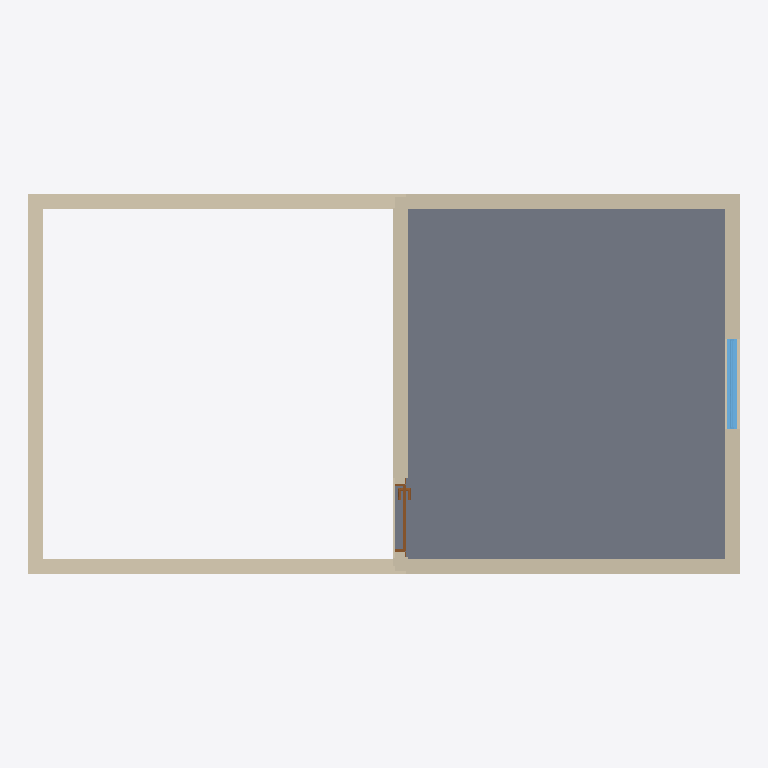
Plan cut of the same IFC building model at storey '00 NIVEL 02' (level 3.00 m, cut at 4.40 m), seen from above with north up, elements coloured by IFC class: 22 walls (beige), 2 slabs (grey), 1 window (light blue), 1 door (brown). Cut surfaces are drawn darker.
Extent 9.4 m × 5.0 m × 6.2 m (x, y, z). Storeys (3): 00 NIVEL 01 at 0.00 m; 00 NIVEL 02 at 3.00 m; 00 NIVEL 03 at 6.00 m. Elements (47): 33 IfcWallStandardCase, 7 IfcSlab, 4 IfcWindow, 3 IfcDoor.

HEADER;
FILE_DESCRIPTION(('ViewDefinition [CoordinationView_V2.0]','RevitIdentifiers [ContentGUID: 1f7827f7-86d9-45e4-8aa9-d58398875d05, VersionGUID: d2825907-450f-4ae9-9721-f0b97c77dedd, NumberOfSaves: 12]','CoordinateReference [CoordinateBase: Coordenadas compartidas, ProjectSite: Emplazamiento por defecto]'),'2;1');
FILE_NAME('MODELO EJEMPLO IFC.ifc','2025-03-21T10:20:51-03:00',(''),(''),'ODA SDAI 24.6','Autodesk Revit 24.3.0.13 (ESP) - IFC 24.3.0.13','');
FILE_SCHEMA(('IFC2X3'));
ENDSEC;
DATA;
#27=IFCPROJECT('0VU2VtXjb5v8gfrODdUABr',#18,'0001',$,$,'Nombre de proyecto','Estado de proyecto',(#22),#12120);
#46=IFCSITE('0VU2VtXjb5v8gfrODdUABt',#18,'Default',$,$,#45,$,$,.ELEMENT.,$,$,$,$,$);
#32=IFCBUILDING('0VU2VtXjb5v8gfrODdUABq',#18,'',$,$,#30,$,'',.ELEMENT.,$,$,$);
#35=IFCBUILDINGSTOREY('29TFpHBYXAnw12nix37b4C',#18,'00 NIVEL 01',$,'Nivel:Nivel 1',#34,$,'00 NIVEL 01',.ELEMENT.,0.0);
#39=IFCBUILDINGSTOREY('29TFpHBYXAnw12nix37bGc',#18,'00 NIVEL 02',$,'Nivel:Nivel 1',#38,$,'00 NIVEL 02',.ELEMENT.,2.9999999999999996);
#43=IFCBUILDINGSTOREY('1pa5KkSd13SPwq_OMZi4kf',#18,'00 NIVEL 03',$,'Nivel:Nivel 1',#42,$,'00 NIVEL 03',.ELEMENT.,5.999999999999999);
#11890=IFCSLAB('2Sa6Peld5AjAnG5Bw6sw_k',#18,'Suelo:00 FLOOR_PARQUET_0.05m:173176',$,'Suelo:00 FLOOR_PARQUET_0.05m',#11880,#11889,'173176',.FLOOR.);
#296=IFCWALLSTANDARDCASE('0UpZ0Amcz1S9ovyL9JIaD1',#18,'Muro básico:00 WALL_LADRILLO_0.13m:166760',$,'Muro básico:00 WALL_LADRILLO_0.13m',#280,#295,'166760');
#377=IFCWALLSTANDARDCASE('0UpZ0Amcz1S9ovyL9JIaHc',#18,'Muro básico:00 WALL_LADRILLO_0.13m:166991',$,'Muro básico:00 WALL_LADRILLO_0.13m',#365,#376,'166991');
#410=IFCWALLSTANDARDCASE('0UpZ0Amcz1S9ovyL9JIaIn',#18,'Muro básico:00 WALL_LADRILLO_0.13m:167064',$,'Muro básico:00 WALL_LADRILLO_0.13m',#398,#409,'167064');
#9830=IFCWALLSTANDARDCASE('2Sa6Peld5AjAnG5Bw6sw_w',#18,'Muro básico:00 WALL_LADRILLO_0.13m:173164',$,'Muro básico:00 WALL_LADRILLO_0.13m',#9818,#9829,'173164');
#9896=IFCWALLSTANDARDCASE('2Sa6Peld5AjAnG5Bw6sw_u',#18,'Muro básico:00 WALL_LADRILLO_0.13m:173166',$,'Muro básico:00 WALL_LADRILLO_0.13m',#9884,#9895,'173166');
#9709=IFCWALLSTANDARDCASE('2Sa6Peld5AjAnG5Bw6sw_$',#18,'Muro básico:00 WALL_LADRILLO_0.13m:173161',$,'Muro básico:00 WALL_LADRILLO_0.13m',#9697,#9708,'173161');
#9863=IFCWALLSTANDARDCASE('2Sa6Peld5AjAnG5Bw6sw_x',#18,'Muro básico:00 WALL_LADRILLO_0.13m:173165',$,'Muro básico:00 WALL_LADRILLO_0.13m',#9851,#9862,'173165');
#447=IFCWALLSTANDARDCASE('2T_pS2RUf0GgkCBG8$8Ri9',#18,'Muro básico:00 WALL_YESO EXT_0.03m:167712',$,'Muro básico:00 WALL_YESO EXT_0.03m',#431,#446,'167712');
#512=IFCWALLSTANDARDCASE('2T_pS2RUf0GgkCBG8$8Rk6',#18,'Muro básico:00 WALL_YESO EXT_0.03m:167855',$,'Muro básico:00 WALL_YESO EXT_0.03m',#500,#511,'167855');
#11709=IFCWALLSTANDARDCASE('2Sa6Peld5AjAnG5Bw6sw_d',#18,'Muro básico:00 WALL_YESO EXT_0.03m:173169',$,'Muro básico:00 WALL_YESO EXT_0.03m',#11697,#11708,'173169');
#544=IFCWALLSTANDARDCASE('2T_pS2RUf0GgkCBG8$8QGC',#18,'Muro básico:00 WALL_YESO EXT_0.03m:167973',$,'Muro básico:00 WALL_YESO EXT_0.03m',#532,#543,'167973');
#11677=IFCWALLSTANDARDCASE('2Sa6Peld5AjAnG5Bw6sw_c',#18,'Muro básico:00 WALL_YESO EXT_0.03m:173168',$,'Muro básico:00 WALL_YESO EXT_0.03m',#11665,#11676,'173168');
#11753=IFCWALLSTANDARDCASE('2Sa6Peld5AjAnG5Bw6sw_a',#18,'Muro básico:00 WALL_YESO EXT_0.03m:173170',$,'Muro básico:00 WALL_YESO EXT_0.03m',#11741,#11752,'173170');
#11901=IFCWINDOW('2Sa6Peld5AjAnG5Bw6swzN',#18,'Ventana simple:00 VENTANA 02:173185',$,'Ventana simple:00 VENTANA 02',#12119,#11897,'173185',1.1999999999999995,1.1999999999999995);
#9786=IFCWALLSTANDARDCASE('2Sa6Peld5AjAnG5Bw6sw_z',#18,'Muro básico:00 WALL_YESO INT_0.03m 2:173163',$,'Muro básico:00 WALL_YESO INT_0.03m 2',#9774,#9785,'173163');
#592=IFCWALLSTANDARDCASE('2T_pS2RUf0GgkCBG8$8QIT',#18,'Muro básico:00 WALL_YESO INT_0.03m 2:168116',$,'Muro básico:00 WALL_YESO INT_0.03m 2',#576,#591,'168116');
#688=IFCWALLSTANDARDCASE('2T_pS2RUf0GgkCBG8$8QNY',#18,'Muro básico:00 WALL_YESO INT_0.03m 2:168395',$,'Muro básico:00 WALL_YESO INT_0.03m 2',#676,#687,'168395');
#11817=IFCWALLSTANDARDCASE('2Sa6Peld5AjAnG5Bw6sw_Y',#18,'Muro básico:00 WALL_YESO INT_0.03m 2:173172',$,'Muro básico:00 WALL_YESO INT_0.03m 2',#11805,#11816,'173172');
#744=IFCWALLSTANDARDCASE('2T_pS2RUf0GgkCBG8$8QPR',#18,'Muro básico:00 WALL_YESO INT_0.03m 2:168562',$,'Muro básico:00 WALL_YESO INT_0.03m 2',#732,#743,'168562');
#11785=IFCWALLSTANDARDCASE('2Sa6Peld5AjAnG5Bw6sw_b',#18,'Muro básico:00 WALL_YESO INT_0.03m 2:173171',$,'Muro básico:00 WALL_YESO INT_0.03m 2',#11773,#11784,'173171');
#11861=IFCWALLSTANDARDCASE('2Sa6Peld5AjAnG5Bw6sw_Z',#18,'Muro básico:00 WALL_YESO INT_0.03m 2:173173',$,'Muro básico:00 WALL_YESO INT_0.03m 2',#11849,#11860,'173173');
#7542=IFCSLAB('1pa5KkSd13SPwq_OMZi4la',#18,'Suelo:00 FLOOR_HORMIGON_0.2m:170562',$,'Suelo:00 FLOOR_HORMIGON_0.2m',#7532,#7541,'170562',.FLOOR.);
#9742=IFCWALLSTANDARDCASE('2Sa6Peld5AjAnG5Bw6sw_y',#18,'Muro básico:00 WALL_YESO EXT_0.03m:173162',$,'Muro básico:00 WALL_YESO EXT_0.03m',#9730,#9741,'173162');
#11654=IFCDOOR('2Sa6Peld5AjAnG5Bw6sw_v',#18,'Puerta de 1 hoja:00 PUERTA 01:173167',$,'Puerta de 1 hoja:00 PUERTA 01',#12104,#11650,'173167',2.0999999999999828,0.8999999999999996);
#644=IFCWALLSTANDARDCASE('2T_pS2RUf0GgkCBG8$8QL8',#18,'Muro básico:00 WALL_YESO INT_0.03m 2:168289',$,'Muro básico:00 WALL_YESO INT_0.03m 2',#632,#643,'168289');
ENDSEC;